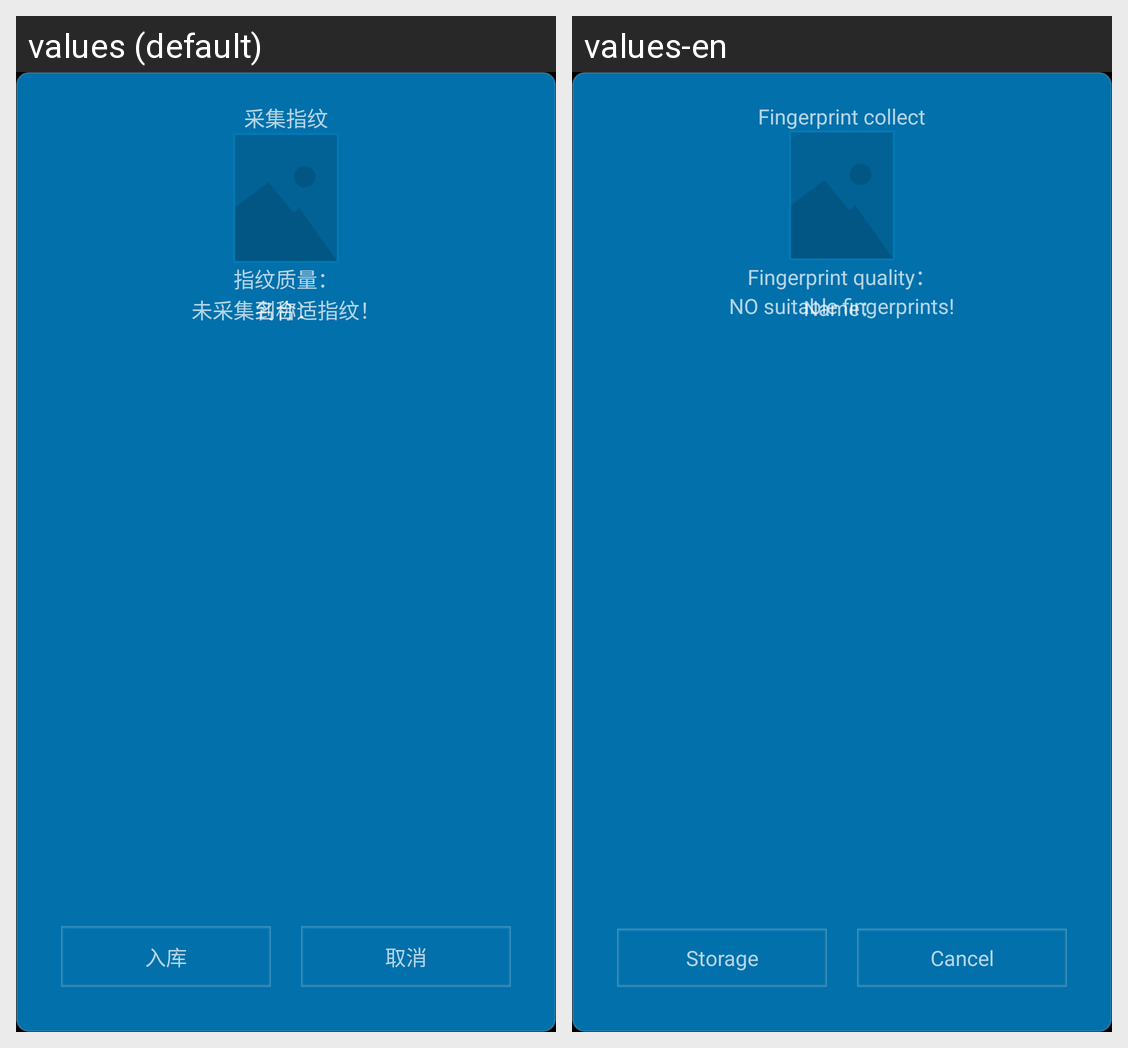

Translations of the strings shown on this Android screen, per locale in the grid:
Android screen res/layout/popupwindow_collect.xml rendered under 2 locales, left to right: values (default), values-en. Device: Nexus 5 (rendered at 1080×1920; each locale shown at half size, 540×960, under a caption strip naming it); theme android:Theme.NoTitleBar.Fullscreen.
Strings drawn on this screen, with the default value and each locale's value (text and hints the layout hard-codes, and strings that could not be matched under every locale, appear in the picture but are not listed):

tv_collect_title
  values: 采集指纹
  values-en: Fingerprint collect

tv_fp_score
  values: 指纹质量：
  values-en: Fingerprint quality：

tv_fp_name
  values: 名称：
  values-en: Name：

tv_fp_fail
  values: 未采集到合适指纹！
  values-en: NO suitable fingerprints!

btn_ok_collect
  values: 入库
  values-en: Storage

btn_cancel
  values: 取消
  values-en: Cancel
